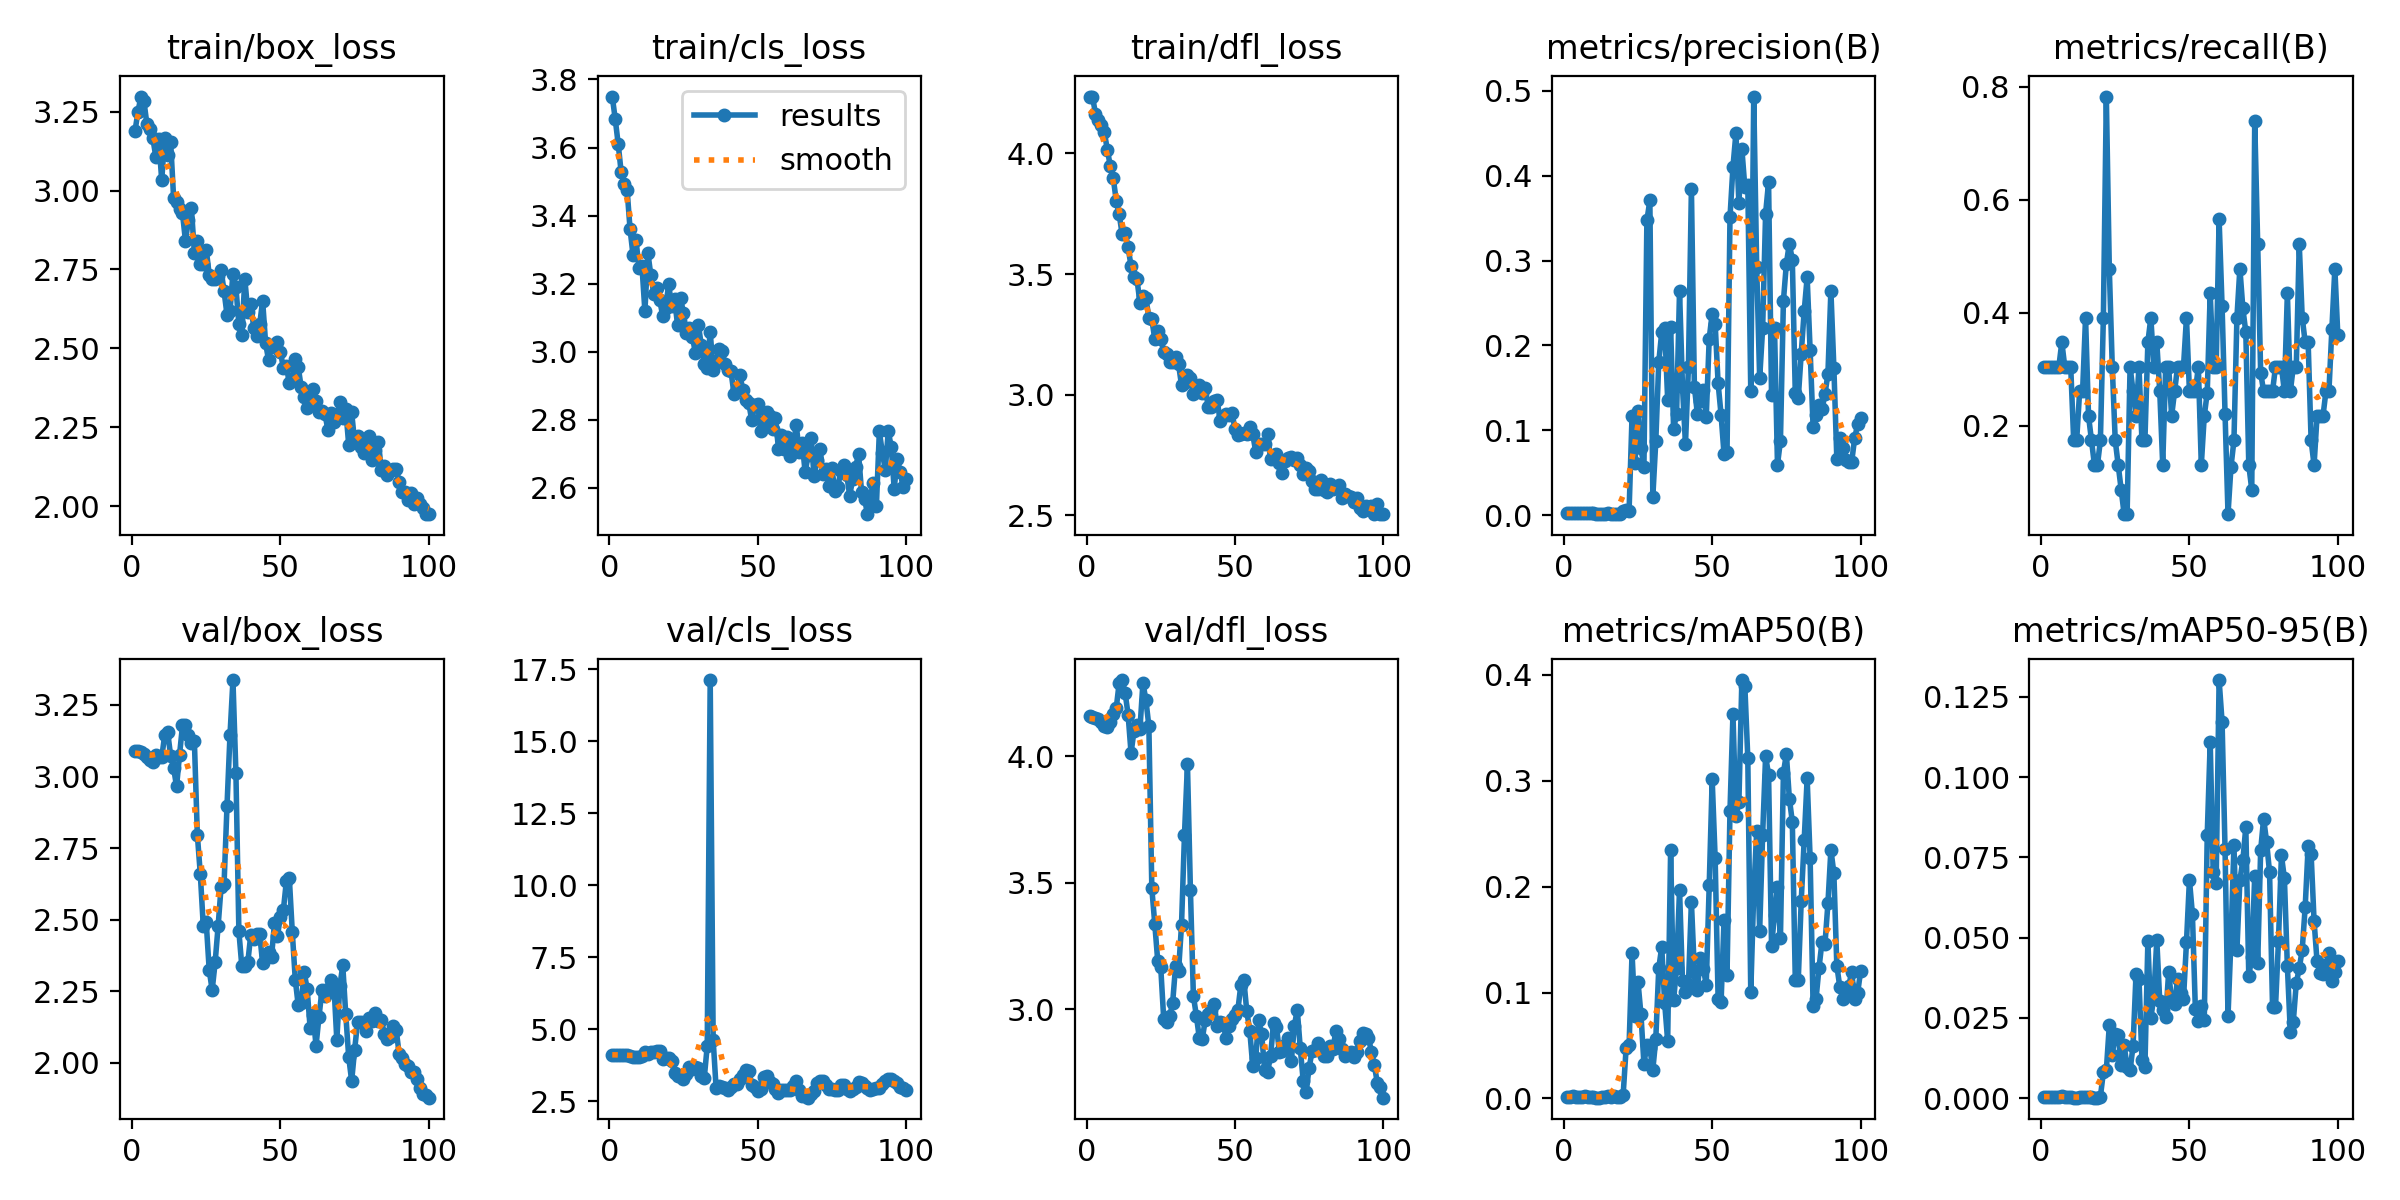

The data file committed next to this chart (first rows):
epoch, train/box_loss, train/cls_loss, train/dfl_loss, metrics/precision(B), metrics/recall(B), metrics/mAP50(B), metrics/mAP50-95(B), val/box_loss, val/cls_loss, val/dfl_loss, lr/pg0, lr/pg1, lr/pg2
1, 3.188, 3.75, 4.235, 0.00194, 0.3044, 0.00138, 0.00041, 3.089, 4.109, 4.157, 0.0001, 0.0001, 0.0001
2, 3.25, 3.684, 4.235, 0.00194, 0.3044, 0.00158, 0.00043, 3.087, 4.113, 4.155, 0.0002178, 0.0002178, 0.0002178
3, 3.298, 3.61, 4.165, 0.00194, 0.3044, 0.00204, 0.0005, 3.084, 4.116, 4.152, 0.0003333, 0.0003333, 0.0003333
4, 3.283, 3.528, 4.14, 0.00194, 0.3044, 0.00173, 0.00046, 3.079, 4.117, 4.146, 0.0004463, 0.0004463, 0.0004463
5, 3.211, 3.494, 4.117, 0.00194, 0.3044, 0.00179, 0.00048, 3.07, 4.116, 4.136, 0.000557, 0.000557, 0.000557
6, 3.193, 3.476, 4.087, 0.00194, 0.3044, 0.00176, 0.00045, 3.059, 4.101, 4.122, 0.0006653, 0.0006653, 0.0006653
7, 3.167, 3.36, 4.016, 0.00222, 0.3478, 0.00197, 0.00051, 3.051, 4.083, 4.114, 0.0007713, 0.0007713, 0.0007713
8, 3.107, 3.284, 3.948, 0.00194, 0.3044, 0.00152, 0.00043, 3.075, 4.047, 4.137, 0.0008749, 0.0008749, 0.0008749
9, 3.163, 3.329, 3.898, 0.00194, 0.3044, 0.00177, 0.00047, 3.068, 4.035, 4.168, 0.0009761, 0.0009761, 0.0009761
10, 3.033, 3.245, 3.804, 0.00194, 0.3044, 0.00152, 0.0004, 3.067, 4.04, 4.19, 0.001075, 0.001075, 0.001075
11, 3.166, 3.253, 3.748, 0.00111, 0.1739, 0.00078, 0.00019, 3.144, 4.08, 4.291, 0.001171, 0.001171, 0.001171
12, 3.112, 3.119, 3.664, 0.00111, 0.1739, 0.00072, 0.00018, 3.155, 4.218, 4.301, 0.001265, 0.001265, 0.001265
13, 3.155, 3.29, 3.672, 0.00167, 0.2609, 0.00143, 0.00031, 3.073, 4.146, 4.25, 0.001357, 0.001357, 0.001357
14, 2.978, 3.225, 3.61, 0.00167, 0.2609, 0.00118, 0.00023, 3.03, 4.2, 4.165, 0.001446, 0.001446, 0.001446
15, 2.963, 3.171, 3.533, 0.0025, 0.3913, 0.00266, 0.00042, 2.965, 4.221, 4.013, 0.001533, 0.001533, 0.001533
16, 2.94, 3.188, 3.489, 0.00141, 0.2174, 0.0011, 0.0002, 3.075, 4.232, 4.101, 0.001618, 0.001618, 0.001618
17, 2.928, 3.152, 3.478, 0.00143, 0.1739, 0.00228, 0.0003, 3.178, 4.234, 4.122, 0.001683, 0.001683, 0.001683
18, 2.841, 3.105, 3.379, 0.00121, 0.1304, 0.00089, 0.00014, 3.18, 3.978, 4.109, 0.001683, 0.001683, 0.001683
19, 2.906, 3.128, 3.407, 0.00121, 0.1304, 0.00089, 0.00014, 3.144, 4.015, 4.291, 0.001663, 0.001663, 0.001663
20, 2.945, 3.199, 3.401, 0.00439, 0.1739, 0.00345, 0.00047, 3.116, 3.986, 4.222, 0.001644, 0.001644, 0.001644
21, 2.803, 3.135, 3.32, 0.00579, 0.3913, 0.04736, 0.00804, 3.124, 3.908, 4.12, 0.001624, 0.001624, 0.001624
22, 2.84, 3.154, 3.312, 0.0052, 0.7826, 0.05042, 0.00873, 2.797, 3.465, 3.477, 0.001604, 0.001604, 0.001604
23, 2.766, 3.079, 3.23, 0.117, 0.4783, 0.137, 0.02263, 2.66, 3.36, 3.336, 0.001584, 0.001584, 0.001584
24, 2.768, 3.159, 3.265, 0.06173, 0.3044, 0.0777, 0.01354, 2.479, 3.379, 3.189, 0.001564, 0.001564, 0.001564
25, 2.813, 3.113, 3.231, 0.1231, 0.1739, 0.1101, 0.01994, 2.49, 3.267, 3.166, 0.001545, 0.001545, 0.001545
26, 2.733, 3.054, 3.177, 0.07944, 0.1304, 0.07939, 0.01954, 2.324, 3.437, 2.962, 0.001525, 0.001525, 0.001525
27, 2.721, 3.07, 3.17, 0.05625, 0.08696, 0.03277, 0.0102, 2.254, 3.684, 2.95, 0.001505, 0.001505, 0.001505
28, 2.719, 3.044, 3.134, 0.3473, 0.04348, 0.05018, 0.01642, 2.351, 3.63, 2.972, 0.001485, 0.001485, 0.001485
29, 2.73, 2.997, 3.137, 0.3708, 0.04348, 0.04749, 0.00981, 2.477, 3.693, 3.024, 0.001465, 0.001465, 0.001465
30, 2.749, 3.08, 3.156, 0.02162, 0.3044, 0.0272, 0.00872, 2.614, 3.659, 3.171, 0.001446, 0.001446, 0.001446
31, 2.681, 3.019, 3.126, 0.08705, 0.2609, 0.05616, 0.01622, 2.623, 3.372, 3.151, 0.001426, 0.001426, 0.001426
32, 2.607, 2.963, 3.04, 0.1802, 0.2174, 0.1229, 0.03858, 2.898, 3.307, 3.333, 0.001406, 0.001406, 0.001406
33, 2.618, 2.953, 3.05, 0.2157, 0.3044, 0.1431, 0.0371, 3.143, 4.418, 3.69, 0.001386, 0.001386, 0.001386
34, 2.737, 3.059, 3.083, 0.2206, 0.1739, 0.08971, 0.01193, 3.337, 17.12, 3.969, 0.001366, 0.001366, 0.001366
35, 2.693, 2.945, 3.07, 0.1362, 0.1739, 0.05416, 0.00977, 3.012, 4.623, 3.471, 0.001347, 0.001347, 0.001347
36, 2.577, 2.97, 3.002, 0.2214, 0.3478, 0.2347, 0.04893, 2.459, 2.943, 3.053, 0.001327, 0.001327, 0.001327
37, 2.542, 3.008, 3.022, 0.1018, 0.3913, 0.09266, 0.02489, 2.337, 3.013, 2.975, 0.001307, 0.001307, 0.001307
38, 2.72, 3.001, 3.042, 0.1187, 0.3044, 0.1235, 0.0316, 2.34, 2.99, 2.886, 0.001287, 0.001287, 0.001287
39, 2.616, 2.963, 3.008, 0.2641, 0.3478, 0.1971, 0.04932, 2.351, 2.941, 2.882, 0.001267, 0.001267, 0.001267
40, 2.64, 2.947, 3.026, 0.1508, 0.2609, 0.1106, 0.03024, 2.446, 2.897, 2.959, 0.001248, 0.001248, 0.001248
41, 2.566, 2.943, 2.949, 0.08347, 0.1307, 0.1001, 0.02761, 2.434, 3.002, 2.982, 0.001228, 0.001228, 0.001228
42, 2.54, 2.877, 2.947, 0.1745, 0.3044, 0.1077, 0.02527, 2.451, 3.095, 2.997, 0.001208, 0.001208, 0.001208
43, 2.576, 2.891, 2.974, 0.3849, 0.3044, 0.1855, 0.03926, 2.45, 3.092, 3.022, 0.001188, 0.001188, 0.001188
44, 2.651, 2.931, 2.98, 0.1513, 0.2174, 0.1197, 0.03019, 2.349, 3.276, 2.936, 0.001168, 0.001168, 0.001168
45, 2.517, 2.888, 2.892, 0.1197, 0.2609, 0.1022, 0.02936, 2.378, 3.418, 2.951, 0.001149, 0.001149, 0.001149
46, 2.463, 2.858, 2.91, 0.1345, 0.3044, 0.1324, 0.03707, 2.386, 3.593, 2.947, 0.001129, 0.001129, 0.001129
47, 2.509, 2.849, 2.92, 0.1475, 0.3044, 0.1226, 0.03273, 2.372, 3.558, 2.885, 0.001109, 0.001109, 0.001109
48, 2.506, 2.798, 2.916, 0.1157, 0.3044, 0.1075, 0.0309, 2.489, 3.08, 2.935, 0.001089, 0.001089, 0.001089
49, 2.522, 2.845, 2.925, 0.2081, 0.3913, 0.2012, 0.04851, 2.444, 2.987, 2.96, 0.001069, 0.001069, 0.001069
50, 2.49, 2.846, 2.859, 0.2375, 0.2609, 0.3011, 0.06801, 2.511, 2.87, 2.978, 0.00105, 0.00105, 0.00105
51, 2.437, 2.766, 2.835, 0.2256, 0.2609, 0.2268, 0.05741, 2.534, 2.928, 2.998, 0.00103, 0.00103, 0.00103
52, 2.443, 2.793, 2.836, 0.1552, 0.2609, 0.09383, 0.02763, 2.635, 3.323, 3.096, 0.00101, 0.00101, 0.00101
53, 2.39, 2.823, 2.843, 0.1181, 0.3044, 0.09134, 0.02398, 2.644, 3.361, 3.115, 0.0009902, 0.0009902, 0.0009902
54, 2.405, 2.81, 2.837, 0.07165, 0.1304, 0.1687, 0.02863, 2.456, 3.153, 2.991, 0.0009704, 0.0009704, 0.0009704
55, 2.468, 2.772, 2.867, 0.07474, 0.2174, 0.1167, 0.02435, 2.291, 3.105, 2.915, 0.0009506, 0.0009506, 0.0009506
56, 2.441, 2.805, 2.837, 0.351, 0.2587, 0.2716, 0.08211, 2.201, 2.92, 2.776, 0.0009308, 0.0009308, 0.0009308
57, 2.376, 2.715, 2.764, 0.4104, 0.4348, 0.3628, 0.1108, 2.208, 2.799, 2.808, 0.000911, 0.000911, 0.000911
58, 2.347, 2.754, 2.795, 0.4501, 0.3044, 0.267, 0.07052, 2.318, 2.887, 2.957, 0.0008912, 0.0008912, 0.0008912
59, 2.31, 2.715, 2.794, 0.3682, 0.3044, 0.2794, 0.06701, 2.258, 2.895, 2.902, 0.0008714, 0.0008714, 0.0008714
60, 2.328, 2.749, 2.794, 0.4317, 0.5652, 0.395, 0.1303, 2.124, 2.897, 2.76, 0.0008516, 0.0008516, 0.0008516
... 40 more rows
